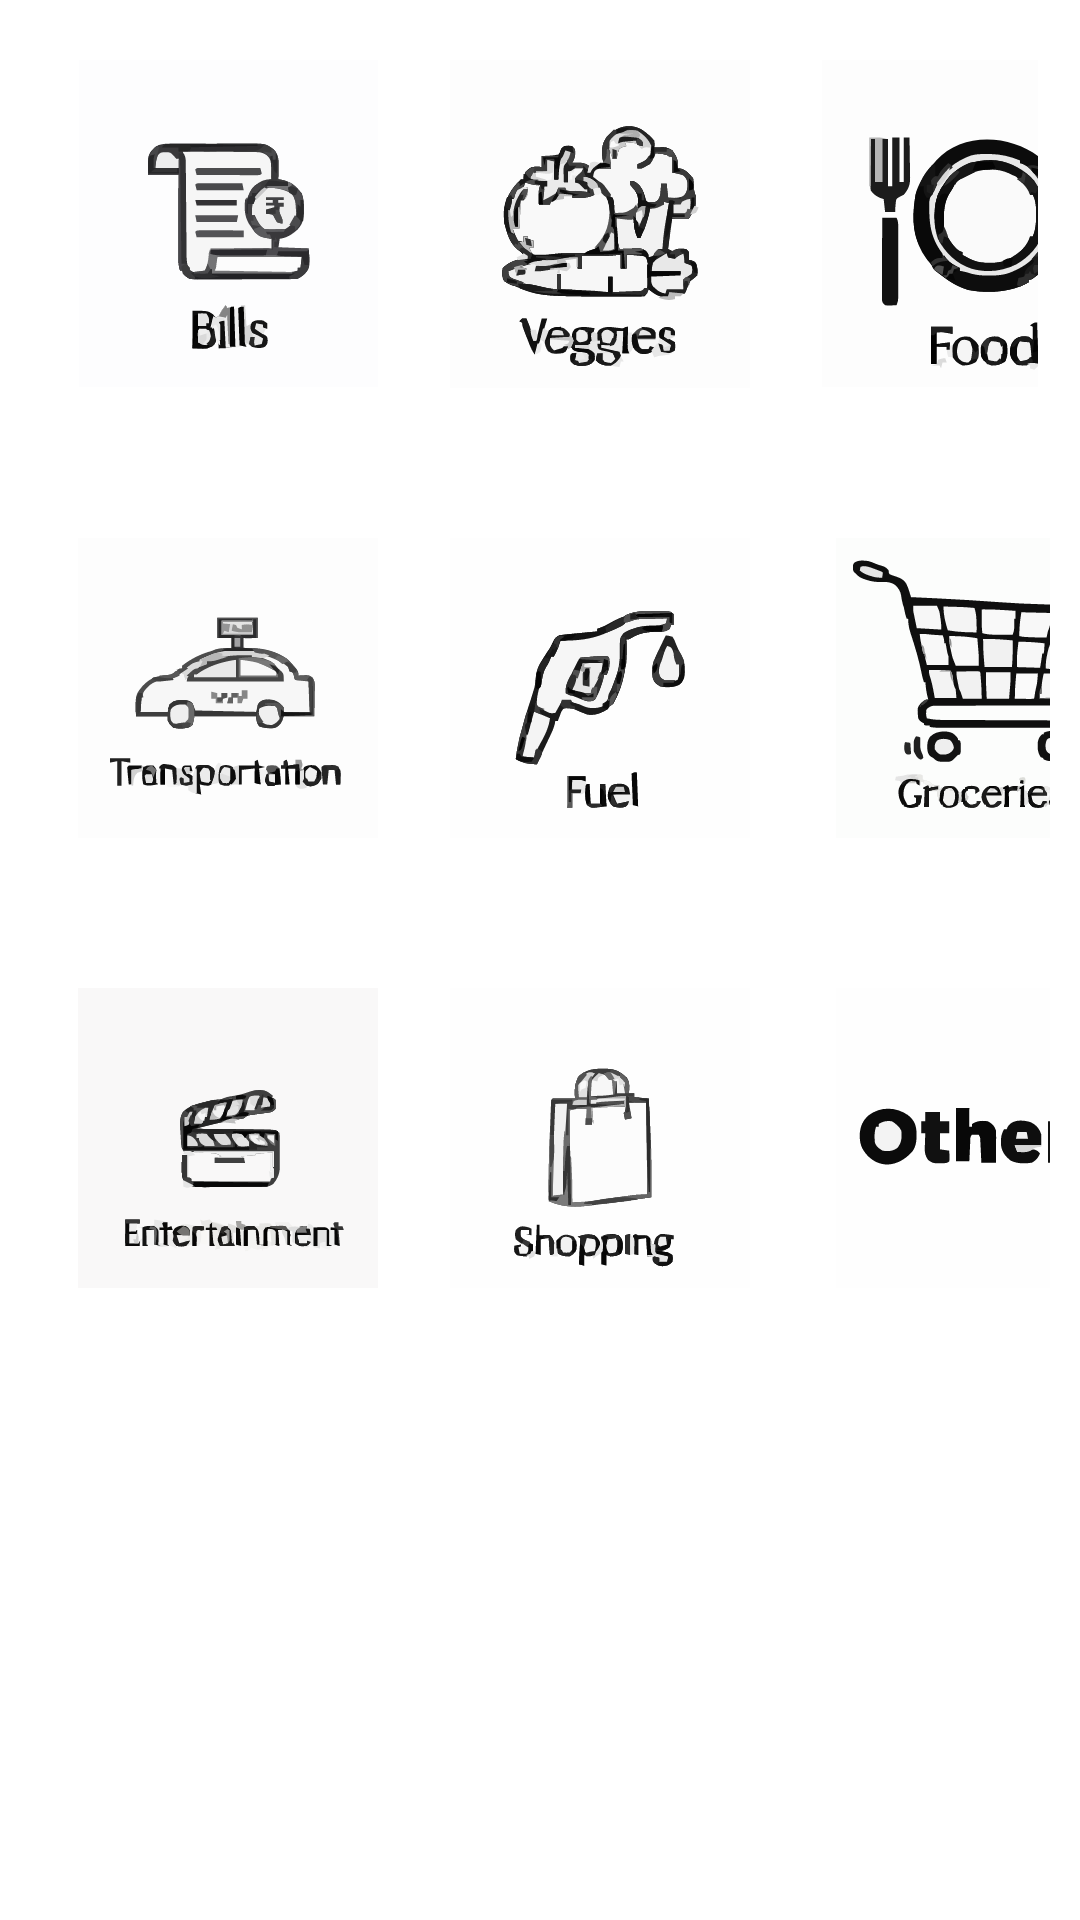

Reconstruct the res/layout file that produces this screen, plus the resources it refers to.
<!-- AndroidManifest.xml: application theme Theme.WiseWallet -->
<!-- res/layout/fragment_expense_tab.xml -->
<?xml version="1.0" encoding="utf-8"?>
<FrameLayout xmlns:android="http://schemas.android.com/apk/res/android"
    xmlns:tools="http://schemas.android.com/tools"
    android:layout_width="match_parent"
    android:layout_height="match_parent"
    tools:context=".fragments.ExpenseTab">

    
    <TableLayout
        android:layout_width="match_parent"
        android:layout_height="wrap_content"
        android:orientation="vertical">

        <TableRow
            android:weightSum="3"
            android:layout_width="match_parent"
            android:paddingTop="10dip"
            android:paddingBottom="10dip"
            android:paddingStart="14dip"
            android:paddingEnd="14dip">
                <ImageButton
                    android:id="@+id/EIcon00"
                    android:backgroundTint="@color/white"
                    android:layout_width="match_parent"
                    android:layout_height="wrap_content"
                    android:contentDescription="Veggies"
                    android:scaleType="fitCenter"
                    android:paddingBottom="20dip"
                    android:src="@drawable/bills" />

                <ImageButton
                    android:id="@+id/EIcon01"
                    android:backgroundTint="@color/white"
                    android:layout_width="match_parent"
                    android:layout_height="wrap_content"
                    android:contentDescription="Transport"
                    android:scaleType="fitCenter"
                    android:paddingBottom="20dip"
                    android:src="@drawable/veggies" />

                <ImageButton
                    android:id="@+id/EIcon02"
                    android:backgroundTint="@color/white"
                    android:layout_width="match_parent"
                    android:layout_height="wrap_content"
                    android:contentDescription="Shopping"
                    android:scaleType="fitCenter"
                    android:paddingBottom="20dip"
                    android:src="@drawable/food" />




        </TableRow><TableRow
            android:weightSum="4"
            android:layout_width="match_parent"
            android:paddingTop="10dip"
            android:paddingBottom="10dip"
            android:paddingStart="14dip"
            android:paddingEnd="10dip">
                <ImageButton
                    android:id="@+id/EIcon10"
                    android:backgroundTint="@color/white"
                    android:layout_width="match_parent"
                    android:layout_height="wrap_content"
                    android:contentDescription="Veggies"
                    android:scaleType="fitCenter"
                    android:paddingBottom="20dip"
                    android:src="@drawable/taxi" />

                <ImageButton
                    android:id="@+id/EIcon11"
                    android:backgroundTint="@color/white"
                    android:layout_width="match_parent"
                    android:layout_height="wrap_content"
                    android:contentDescription="Transport"
                    android:scaleType="fitCenter"
                    android:paddingBottom="20dip"
                    android:src="@drawable/fuel" />

                <ImageButton
                    android:id="@+id/EIcon12"
                    android:backgroundTint="@color/white"
                    android:layout_width="match_parent"
                    android:layout_height="wrap_content"
                    android:contentDescription="Shopping"
                    android:scaleType="fitCenter"
                    android:paddingBottom="20dip"
                    android:src="@drawable/groceries" />





        </TableRow>
        <TableRow
            android:weightSum="4"
            android:layout_width="match_parent"
            android:paddingTop="10dip"
            android:paddingBottom="10dip"
            android:paddingStart="14dip"
            android:paddingEnd="10dip">
                <ImageButton
                    android:id="@+id/EIcon20"
                    android:backgroundTint="@color/white"
                    android:layout_width="match_parent"
                    android:layout_height="wrap_content"
                    android:contentDescription="Veggies"
                    android:scaleType="fitCenter"
                    android:paddingBottom="20dip"
                    android:src="@drawable/entertainment" />

                <ImageButton
                    android:id="@+id/EIcon21"
                    android:backgroundTint="@color/white"
                    android:layout_width="match_parent"
                    android:layout_height="wrap_content"
                    android:contentDescription="Transport"
                    android:scaleType="fitCenter"
                    android:paddingBottom="20dip"
                    android:src="@drawable/shopping" />

                <ImageButton
                    android:id="@+id/EIcon22"
                    android:backgroundTint="@color/white"
                    android:layout_width="match_parent"
                    android:layout_height="wrap_content"
                    android:contentDescription="Shopping"
                    android:scaleType="fitCenter"
                    android:paddingBottom="20dip"
                    android:src="@drawable/others" />





        </TableRow>


    </TableLayout>



</FrameLayout>
<!-- resources referenced by this layout -->
<resources>
  <color name="white">#FFFFFFFF</color>
  <!-- drawable bills: vector/xml drawable (drawable, 32572 chars, omitted) -->
  <!-- drawable entertainment: vector/xml drawable (drawable, 53731 chars, omitted) -->
  <!-- drawable food: vector/xml drawable (drawable, 26427 chars, omitted) -->
  <!-- drawable fuel: vector/xml drawable (drawable, 33507 chars, omitted) -->
  <!-- drawable groceries: vector/xml drawable (drawable, 46746 chars, omitted) -->
  <!-- drawable others: vector/xml drawable (drawable, 5484 chars, omitted) -->
  <!-- drawable shopping: vector/xml drawable (drawable, 30564 chars, omitted) -->
  <!-- drawable taxi: vector/xml drawable (drawable, 35239 chars, omitted) -->
  <!-- drawable veggies: vector/xml drawable (drawable, 83107 chars, omitted) -->
  <style name="Theme.WiseWallet" parent="Base.Theme.WiseWallet" />
  <style name="Base.Theme.WiseWallet" parent="Theme.MaterialComponents.DayNight.DarkActionBar">
          <item name="colorPrimary">#498A8A</item>
          <item name="colorPrimaryVariant">@color/matt_green</item>
          <item name="colorOnPrimary">@color/white</item>
          
          <item name="colorSecondary">@color/pink</item>
          <item name="colorSecondaryVariant">@color/pink</item>
          <item name="colorOnSecondary">@color/black</item>
          
          <item name="android:statusBarColor">?attr/colorPrimaryVariant</item>
      </style>
  <color name="matt_green">#498A8A</color>
  <color name="pink">#F88379</color>
  <color name="black">#FF000000</color>
</resources>
